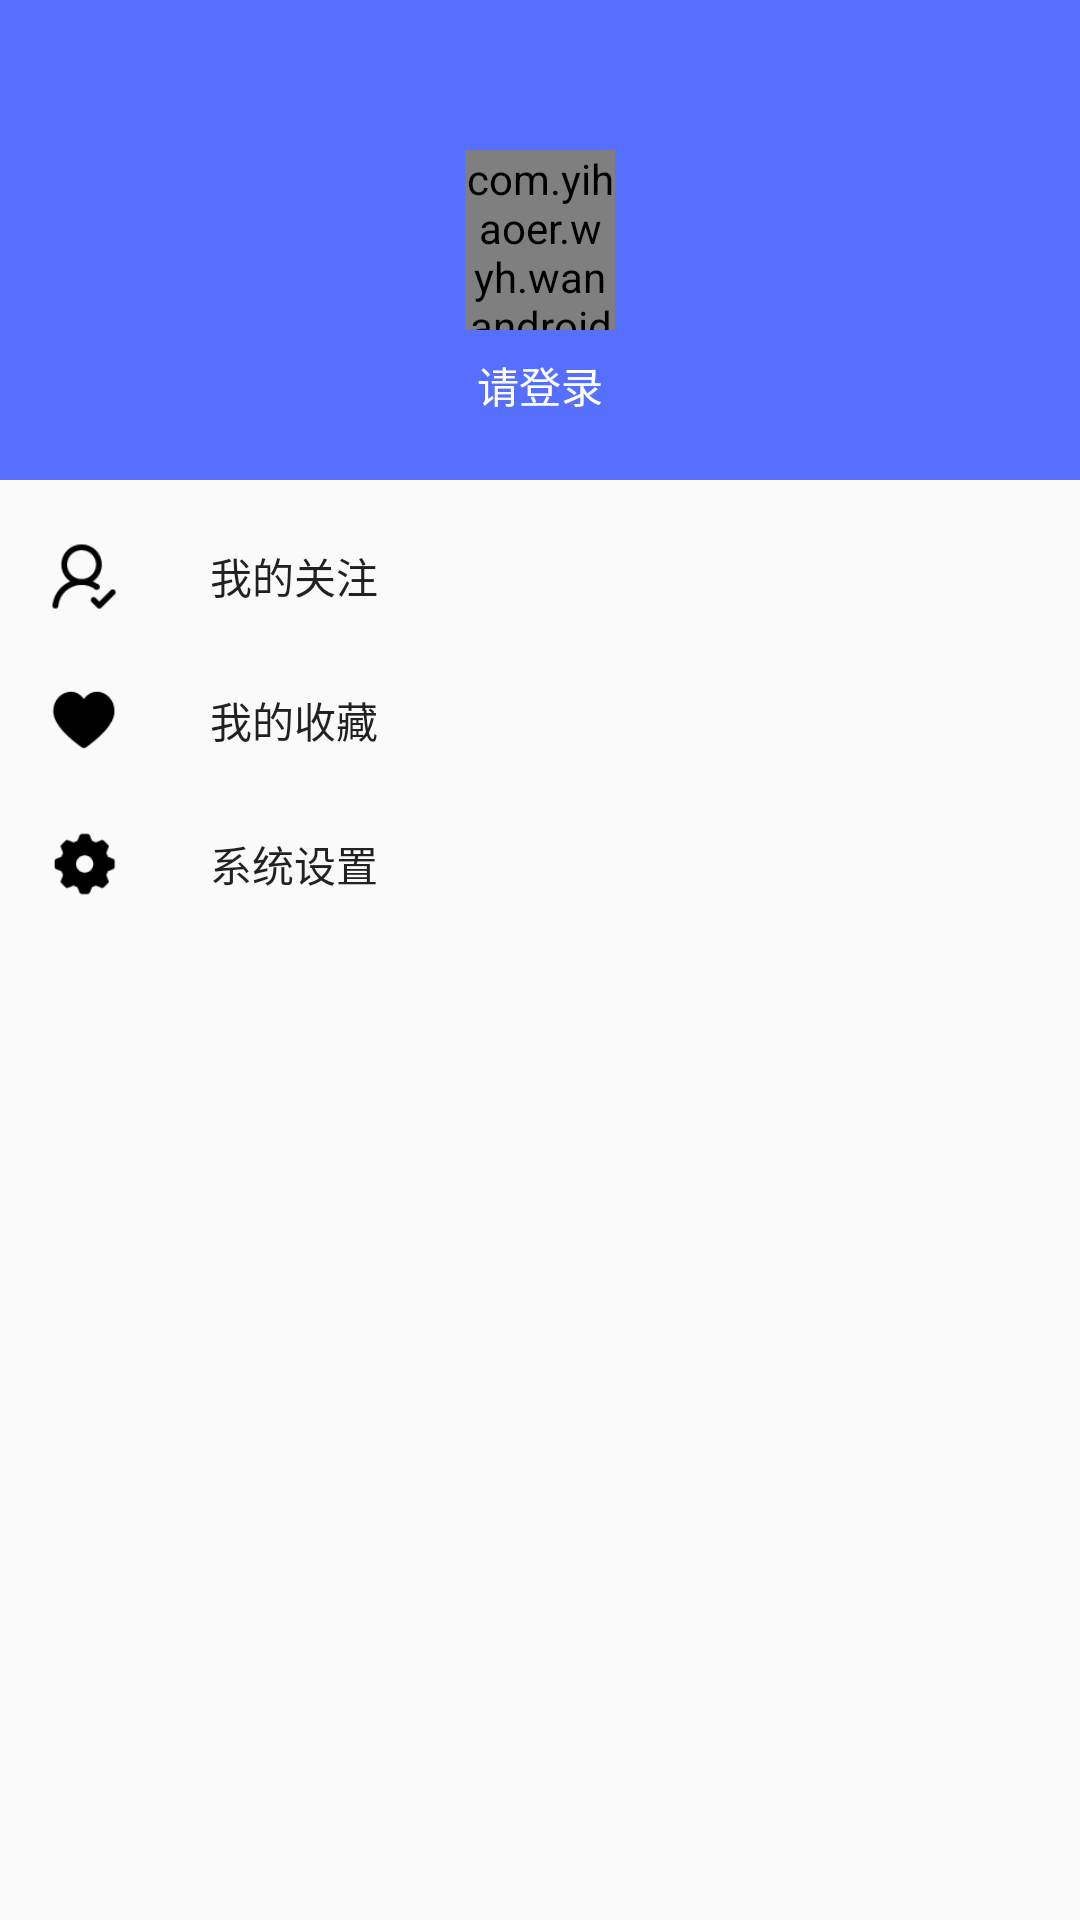

Here is an Android app screen rendered from its layout file. Give the layout XML and the strings, colors and styles it references.
<!-- AndroidManifest.xml: application theme AppTheme -->
<!-- res/layout/left_nav_layout.xml -->
<?xml version="1.0" encoding="utf-8"?>
<LinearLayout xmlns:android="http://schemas.android.com/apk/res/android"
    xmlns:app="http://schemas.android.com/apk/res-auto"
    android:layout_width="250dp"
    android:layout_height="match_parent"
    android:layout_gravity="start"
    android:background="@color/white"
    android:orientation="vertical">

    <android.support.design.widget.NavigationView
        android:id="@+id/nav"
        android:layout_width="match_parent"
        android:layout_height="match_parent"
        android:layout_gravity="start"
        app:headerLayout="@layout/left_nav_header_layout"
        app:menu="@menu/left_nav_menu"
        app:itemIconTint="@color/black"
        app:itemIconPadding="30dp"/>
</LinearLayout>
<!-- res/layout/left_nav_header_layout.xml (included above) -->
<?xml version="1.0" encoding="utf-8"?>
<RelativeLayout xmlns:android="http://schemas.android.com/apk/res/android"
    xmlns:app="http://schemas.android.com/apk/res-auto"
    android:layout_width="match_parent"
    android:layout_height="160dp"
    android:background="@color/color_566ffe">

    <com.yihaoer.wyh.wanandroid.mvp.ui.view.CircleImageView
        android:id="@+id/iv_header"
        android:layout_width="50dp"
        android:layout_height="60dp"
        android:src="@mipmap/ic_default_header"
        android:layout_centerInParent="true"
        app:border_color="@color/gray"
        app:border_width="1dp" />
    <TextView
        android:id="@+id/tv_username"
        android:layout_width="wrap_content"
        android:layout_height="wrap_content"
        android:layout_centerInParent="true"
        android:layout_below="@id/iv_header"
        android:layout_marginTop="8dp"
        android:textSize="14dp"
        android:textColor="@color/white"
        android:text="请登录"/>
</RelativeLayout>
<!-- resources referenced by this layout -->
<resources>
  <color name="black">#000000</color>
  <color name="color_566ffe">#566FFE</color>
  <color name="gray">#CCCCCC</color>
  <color name="white">#FFFFFF</color>
  <!-- mipmap ic_default_header: png bitmap (mipmap-hdpi, 2460 bytes) -->
  <style name="AppTheme" parent="Theme.AppCompat.Light.NoActionBar">
          
          <item name="colorPrimary">@color/color_566ffe</item>
          <item name="colorPrimaryDark">@color/color_566ffe</item>
          <item name="colorAccent">@color/colorAccent</item>
          <item name="android:windowAnimationStyle">@style/Animation_Activity</item>
      </style>
  <color name="colorAccent">#FF4081</color>
  <style name="Animation_Activity">
          <item name="android:activityOpenEnterAnimation">@anim/translate_right_to_center</item>
          <item name="android:activityOpenExitAnimation">@anim/translate_center_to_left</item>
          <item name="android:activityCloseEnterAnimation">@anim/translate_left_to_center</item>
          <item name="android:activityCloseExitAnimation">@anim/translate_center_to_right</item>
      </style>
</resources>
